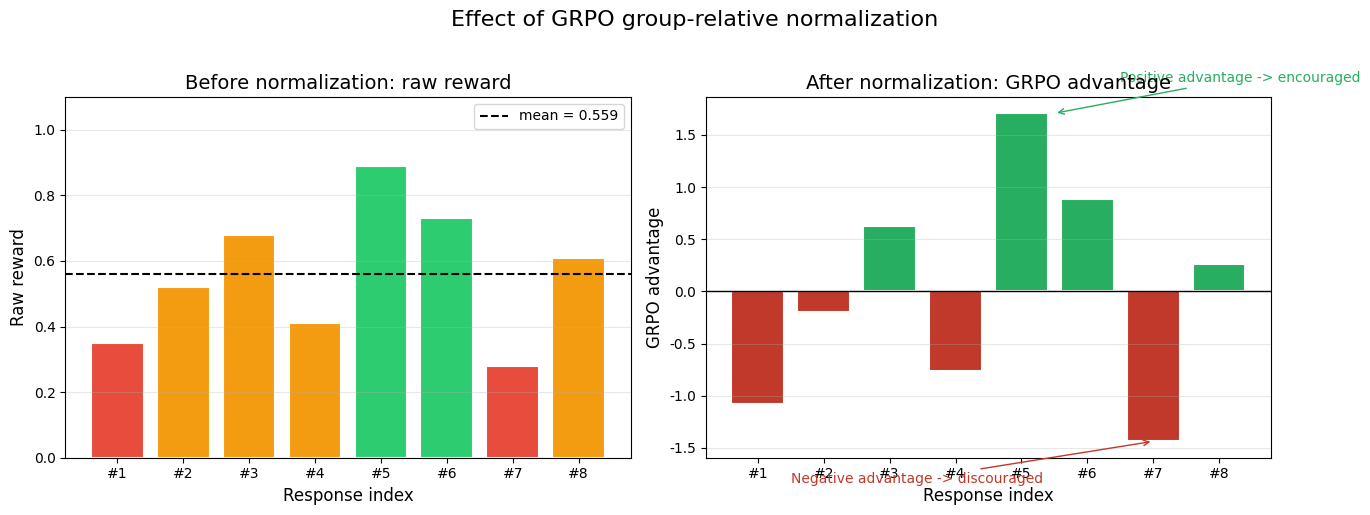
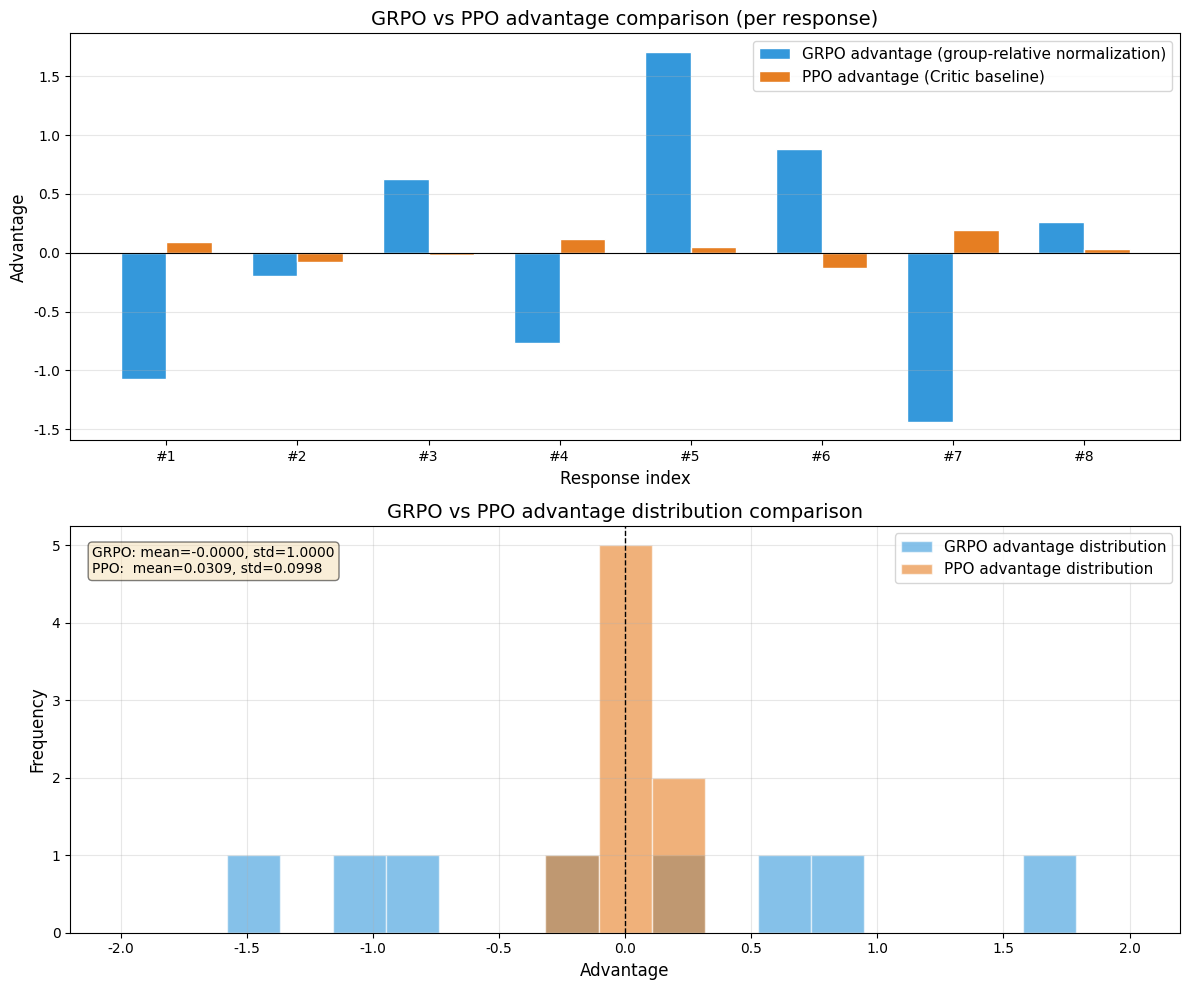

The matplotlib source for these figures, in order:
"""
Chapter 15: GRPO Core Mechanism Demo — Group Relative Policy Optimization
==========================================================

This script uses synthetic data to walk step by step through the core idea of
GRPO (Group Relative Policy Optimization):
  1. Generate a group of responses and obtain their raw rewards
  2. Compute the group's mean and standard deviation
  3. Obtain advantages via group-relative normalization
  4. Compare against the PPO Critic-baseline approach
  5. Visualize the reward distribution before/after normalization and compare advantages

Key innovations of GRPO:
  - No need to train an extra Value Network (Critic)
  - Uses the group-level statistics of multiple sampled responses to the same question as the baseline
  - Greatly simplifies the training pipeline while preserving the variance-reduction benefit of the advantage function

Core formula:
  advantage_i = (reward_i - mean(rewards)) / (std(rewards) + eps)

How to run:
  python grpo_mechanism.py
"""

import os
import numpy as np
import matplotlib.pyplot as plt

# Create the output directory
os.makedirs("output", exist_ok=True)

# Use a plain sans-serif font stack (English-only labels)
plt.rcParams['font.sans-serif'] = ['DejaVu Sans', 'Arial']
plt.rcParams['axes.unicode_minus'] = False


# ==========================================
# Part 1: GRPO group-relative advantage computation
# ==========================================
def compute_grpo_advantages(rewards):
    """
    The core operation of GRPO: normalize a group of rewards within the group to obtain advantages

    Formula:
        mean_r = mean(rewards)
        std_r  = std(rewards) + eps   (eps prevents division by zero)
        advantage_i = (reward_i - mean_r) / std_r

    Intuition:
        - advantage > 0 means this response is "better than the group average" and should be encouraged
        - advantage < 0 means this response is "worse than the group average" and should be discouraged
        - After normalization, advantages fluctuate around 0 with unit variance

    Args:
        rewards: numpy array, the raw reward values for a group of responses
    Returns:
        advantages: numpy array, the normalized advantage values
    """
    eps = 1e-8  # a tiny constant to prevent division by zero when std=0
    mean_r = rewards.mean()
    std_r = rewards.std() + eps
    advantages = (rewards - mean_r) / std_r
    return advantages


def compute_ppo_advantages(rewards, value_predictions):
    """
    PPO-style advantage computation: uses the Critic network's value prediction as a baseline

    Formula:
        advantage_i = reward_i - V(s_i)

    This requires training an additional Value Network to estimate V(s),
    which adds training complexity but is theoretically more precise.

    Args:
        rewards: numpy array, the raw reward values for a group of responses
        value_predictions: numpy array, the Critic network's value estimate for each state
    Returns:
        advantages: numpy array, the Critic-baseline advantage values
    """
    advantages = rewards - value_predictions
    return advantages


# ==========================================
# Part 2: Generate synthetic reward data
# ==========================================
def generate_synthetic_rewards(group_size=8, seed=42):
    """
    Generate a group of synthetic reward data, simulating the GRPO sampling process

    Scenario setup:
        Suppose we give the model a question and have it generate group_size different
        responses, then score each response with a reward model (or rule-based function).

    Rewards are set in the range [0, 1], simulating typical reward-model output:
        - 0.0 ~ 0.3: low-quality responses
        - 0.3 ~ 0.7: medium-quality responses
        - 0.7 ~ 1.0: high-quality responses

    Args:
        group_size: number of sampled responses per question (GRPO paper default is 8~16)
        seed: random seed, to ensure reproducibility
    Returns:
        rewards: numpy array of shape (group_size,)
    """
    np.random.seed(seed)
    # Simulate the rewards for a group of responses: mostly medium, a few good or bad
    rewards = np.array([0.35, 0.52, 0.68, 0.41, 0.89, 0.73, 0.28, 0.61])
    return rewards


def simulate_critic_predictions(rewards, noise_scale=0.08, seed=123):
    """
    Simulate the Critic network's value predictions in PPO

    In reality, the Critic is an independently trained neural network; here we simulate
    it by adding noise:
        V(s) ≈ reward + noise
    Critic predictions are usually close to, but not exactly, the true reward.

    Args:
        rewards: the array of true rewards
        noise_scale: the noise standard deviation, simulating the Critic's prediction error
        seed: random seed
    Returns:
        value_predictions: numpy array, the simulated Critic value predictions
    """
    np.random.seed(seed)
    noise = np.random.normal(0, noise_scale, size=rewards.shape)
    value_predictions = rewards + noise
    # Ensure the value predictions stay within a reasonable range
    value_predictions = np.clip(value_predictions, 0.0, 1.0)
    return value_predictions


# ==========================================
# Part 3: Step-by-step walkthrough of the GRPO computation
# ==========================================
def demonstrate_grpo_step_by_step():
    """
    Fully demonstrate GRPO's group-relative normalization process, printing detailed
    values at each step

    Steps:
        Step 1: show the raw rewards
        Step 2: compute the group statistics (mean and standard deviation)
        Step 3: normalize to obtain the GRPO advantages
        Step 4: sort by advantage
        Step 5: compare against PPO's Critic-baseline advantages
    """
    group_size = 8

    print("=" * 70)
    print("  GRPO Group-Relative Normalization Mechanism — Step-by-Step Demo")
    print("=" * 70)

    # ---------- Step 1: raw rewards ----------
    rewards = generate_synthetic_rewards(group_size=group_size)
    print(f"\n[Step 1] Raw rewards (group_size = {group_size})")
    print("-" * 70)
    print("  Scenario: give the model a question, generate 8 different responses, "
          "score them with a reward function")
    print()
    for i, r in enumerate(rewards):
        bar = "|" * int(r * 30)  # a simple text bar chart
        print(f"  Response {i+1}: reward = {r:.2f}  {bar}")

    # ---------- Step 2: group statistics ----------
    mean_r = rewards.mean()
    std_r = rewards.std()
    print(f"\n[Step 2] Group statistics")
    print("-" * 70)
    print(f"  Group mean(r) = {mean_r:.4f}")
    print(f"  Group std(r) = {std_r:.4f}")
    print(f"  std(r) + 1e-8 = {std_r + 1e-8:.4f}  (epsilon added to prevent division by zero)")

    # ---------- Step 3: GRPO normalized advantages ----------
    grpo_advantages = compute_grpo_advantages(rewards)
    print(f"\n[Step 3] GRPO normalized advantage = (reward - mean) / (std + eps)")
    print("-" * 70)
    for i in range(group_size):
        adv = grpo_advantages[i]
        sign = "+" if adv >= 0 else ""
        print(f"  Response {i+1}: ({rewards[i]:.2f} - {mean_r:.4f}) / {std_r + 1e-8:.4f}"
              f" = {sign}{adv:.4f}")

    print()
    print(f"  Mean of advantages: {grpo_advantages.mean():.6f}  (theoretically should be near 0)")
    print(f"  Std of advantages: {grpo_advantages.std():.6f}  (theoretically should be near 1)")

    # ---------- Step 4: sort by advantage ----------
    sorted_indices = np.argsort(grpo_advantages)[::-1]  # descending order
    print(f"\n[Step 4] Sorted by GRPO advantage (high to low)")
    print("-" * 70)
    print(f"  {'Rank':>4s}  {'Resp':>4s}  {'RawRwd':>8s}  {'GRPOAdv':>10s}  {'Interpretation'}")
    print(f"  {'----':>4s}  {'----':>4s}  {'--------':>8s}  {'----------':>10s}  {'----'}")
    for rank, idx in enumerate(sorted_indices):
        adv = grpo_advantages[idx]
        if adv > 0.5:
            interpretation = "significantly above group average, strongly encouraged"
        elif adv > 0:
            interpretation = "slightly above group average, moderately encouraged"
        elif adv > -0.5:
            interpretation = "slightly below group average, moderately discouraged"
        else:
            interpretation = "significantly below group average, strongly discouraged"
        print(f"  {rank+1:>4d}  {idx+1:>4d}  {rewards[idx]:>8.4f}  {adv:>+10.4f}  {interpretation}")

    # ---------- Step 5: comparison with PPO ----------
    value_preds = simulate_critic_predictions(rewards)
    ppo_advantages = compute_ppo_advantages(rewards, value_preds)
    print(f"\n[Step 5] GRPO vs PPO advantage comparison")
    print("-" * 70)
    print(f"  {'Resp':>4s}  {'RawRwd':>8s}  {'CriticPred':>10s}  "
          f"{'PPOAdv':>10s}  {'GRPOAdv':>10s}  {'Diff':>8s}")
    print(f"  {'----':>4s}  {'--------':>8s}  {'----------':>10s}  "
          f"{'----------':>10s}  {'----------':>10s}  {'--------':>8s}")
    for i in range(group_size):
        diff = grpo_advantages[i] - ppo_advantages[i]
        print(f"  {i+1:>4d}  {rewards[i]:>8.4f}  {value_preds[i]:>10.4f}  "
              f"{ppo_advantages[i]:>+10.4f}  {grpo_advantages[i]:>+10.4f}  {diff:>+8.4f}")

    print()
    print(f"  PPO advantages  -> mean: {ppo_advantages.mean():.4f}, std: {ppo_advantages.std():.4f}")
    print(f"  GRPO advantages -> mean: {grpo_advantages.mean():.6f}, std: {grpo_advantages.std():.4f}")
    print()
    print("  Key difference:")
    print("    PPO  advantage = reward - V(s), requires training an extra Critic network")
    print("    GRPO advantage = (reward - mean) / std, relies only on group statistics, no Critic needed")

    return rewards, grpo_advantages, ppo_advantages


# ==========================================
# Part 4: Visualization — reward before/after normalization
# ==========================================
def plot_reward_normalization(rewards, grpo_advantages):
    """
    Plot a bar chart comparing rewards before and after normalization

    Left plot: raw rewards (between 0 and 1)
    Right plot: GRPO-normalized advantages (fluctuating around 0)
    """
    fig, axes = plt.subplots(1, 2, figsize=(14, 5))

    group_size = len(rewards)
    x = np.arange(group_size)

    # Left plot: raw rewards
    colors_raw = []
    for r in rewards:
        if r >= 0.7:
            colors_raw.append('#2ecc71')   # green: high quality
        elif r >= 0.4:
            colors_raw.append('#f39c12')   # orange: medium quality
        else:
            colors_raw.append('#e74c3c')   # red: low quality

    axes[0].bar(x, rewards, color=colors_raw, edgecolor='white', linewidth=1.5)
    axes[0].axhline(y=rewards.mean(), color='black', linestyle='--',
                     linewidth=1.5, label=f'mean = {rewards.mean():.3f}')
    axes[0].set_xlabel('Response index', fontsize=12)
    axes[0].set_ylabel('Raw reward', fontsize=12)
    axes[0].set_title('Before normalization: raw reward', fontsize=14)
    axes[0].set_xticks(x)
    axes[0].set_xticklabels([f'#{i+1}' for i in range(group_size)])
    axes[0].legend(fontsize=10)
    axes[0].set_ylim(0, 1.1)
    axes[0].grid(True, alpha=0.3, axis='y')

    # Right plot: GRPO-normalized advantage
    colors_adv = []
    for a in grpo_advantages:
        if a > 0:
            colors_adv.append('#27ae60')   # green: positive advantage (encouraged)
        else:
            colors_adv.append('#c0392b')   # red: negative advantage (discouraged)

    axes[1].bar(x, grpo_advantages, color=colors_adv, edgecolor='white', linewidth=1.5)
    axes[1].axhline(y=0, color='black', linestyle='-', linewidth=1.0)
    axes[1].set_xlabel('Response index', fontsize=12)
    axes[1].set_ylabel('GRPO advantage', fontsize=12)
    axes[1].set_title('After normalization: GRPO advantage', fontsize=14)
    axes[1].set_xticks(x)
    axes[1].set_xticklabels([f'#{i+1}' for i in range(group_size)])
    axes[1].grid(True, alpha=0.3, axis='y')

    # Add annotations
    axes[1].annotate('Positive advantage -> encouraged', xy=(4.5, grpo_advantages[4]),
                      xytext=(5.5, grpo_advantages[4] + 0.3),
                      fontsize=10, color='#27ae60',
                      arrowprops=dict(arrowstyle='->', color='#27ae60'))
    axes[1].annotate('Negative advantage -> discouraged', xy=(6, grpo_advantages[6]),
                      xytext=(0.5, grpo_advantages[6] - 0.4),
                      fontsize=10, color='#c0392b',
                      arrowprops=dict(arrowstyle='->', color='#c0392b'))

    plt.suptitle('Effect of GRPO group-relative normalization', fontsize=16, y=1.02)
    plt.tight_layout()
    plt.savefig('output/grpo_reward_normalization.png', dpi=150, bbox_inches='tight')
    print("  Reward normalization comparison chart saved to output/grpo_reward_normalization.png")
    plt.show()


# ==========================================
# Part 5: Visualization — GRPO vs PPO advantage distribution comparison
# ==========================================
def plot_advantage_comparison(grpo_advantages, ppo_advantages):
    """
    Plot a comparison of the GRPO and PPO advantage distributions

    Top plot: side-by-side bar chart of advantages from both methods
    Bottom plot: histogram of the advantage-value distributions
    """
    fig, axes = plt.subplots(2, 1, figsize=(12, 10))

    group_size = len(grpo_advantages)
    x = np.arange(group_size)
    bar_width = 0.35

    # Top plot: side-by-side bar chart
    bars1 = axes[0].bar(x - bar_width/2, grpo_advantages, bar_width,
                        label='GRPO advantage (group-relative normalization)', color='#3498db',
                        edgecolor='white', linewidth=1.0)
    bars2 = axes[0].bar(x + bar_width/2, ppo_advantages, bar_width,
                        label='PPO advantage (Critic baseline)', color='#e67e22',
                        edgecolor='white', linewidth=1.0)
    axes[0].axhline(y=0, color='black', linestyle='-', linewidth=0.8)
    axes[0].set_xlabel('Response index', fontsize=12)
    axes[0].set_ylabel('Advantage', fontsize=12)
    axes[0].set_title('GRPO vs PPO advantage comparison (per response)', fontsize=14)
    axes[0].set_xticks(x)
    axes[0].set_xticklabels([f'#{i+1}' for i in range(group_size)])
    axes[0].legend(fontsize=11)
    axes[0].grid(True, alpha=0.3, axis='y')

    # Bottom plot: distribution histogram
    bins = np.linspace(-2, 2, 20)
    axes[1].hist(grpo_advantages, bins=bins, alpha=0.6, color='#3498db',
                 label='GRPO advantage distribution', edgecolor='white')
    axes[1].hist(ppo_advantages, bins=bins, alpha=0.6, color='#e67e22',
                 label='PPO advantage distribution', edgecolor='white')
    axes[1].axvline(x=0, color='black', linestyle='--', linewidth=1.0)
    axes[1].set_xlabel('Advantage', fontsize=12)
    axes[1].set_ylabel('Frequency', fontsize=12)
    axes[1].set_title('GRPO vs PPO advantage distribution comparison', fontsize=14)
    axes[1].legend(fontsize=11)
    axes[1].grid(True, alpha=0.3)

    # Add statistics text
    stats_text = (
        f"GRPO: mean={grpo_advantages.mean():.4f}, std={grpo_advantages.std():.4f}\n"
        f"PPO:  mean={ppo_advantages.mean():.4f}, std={ppo_advantages.std():.4f}"
    )
    axes[1].text(0.02, 0.95, stats_text, transform=axes[1].transAxes,
                 fontsize=10, verticalalignment='top',
                 bbox=dict(boxstyle='round', facecolor='wheat', alpha=0.5))

    plt.tight_layout()
    plt.savefig('output/grpo_vs_ppo_advantages.png', dpi=150, bbox_inches='tight')
    print("  Advantage distribution comparison chart saved to output/grpo_vs_ppo_advantages.png")
    plt.show()


# ==========================================
# Part 6: Multiple experiments — demonstrating GRPO's stability
# ==========================================
def run_multiple_groups(num_groups=5, group_size=8):
    """
    Run multiple experiments to show GRPO's behavior under different reward distributions

    Compares the statistical properties of GRPO vs. PPO advantages:
        - Whether the mean stays reliably near 0
        - Whether the standard deviation stays reliably near 1
    """
    print("\n" + "=" * 70)
    print("  Multiple Experiments: Stability of GRPO Normalization")
    print("=" * 70)
    print()
    print(f"  Setup: {num_groups} groups, {group_size} responses per group")
    print()

    grpo_stats = {"mean": [], "std": []}
    ppo_stats = {"mean": [], "std": []}

    for g in range(num_groups):
        # Randomly generate a different reward distribution for each group
        np.random.seed(g * 10 + 7)
        # Simulate problems of varying difficulty: different reward distributions
        base = np.random.uniform(0.2, 0.8)
        spread = np.random.uniform(0.1, 0.3)
        rewards = np.clip(np.random.normal(base, spread, size=group_size), 0.0, 1.0)

        # Compute GRPO advantages
        grpo_adv = compute_grpo_advantages(rewards)
        grpo_stats["mean"].append(grpo_adv.mean())
        grpo_stats["std"].append(grpo_adv.std())

        # Compute PPO advantages
        value_preds = simulate_critic_predictions(rewards, noise_scale=0.1, seed=g * 5 + 3)
        ppo_adv = compute_ppo_advantages(rewards, value_preds)
        ppo_stats["mean"].append(ppo_adv.mean())
        ppo_stats["std"].append(ppo_adv.std())

        print(f"  Group {g+1}:")
        print(f"    Raw reward: mean={rewards.mean():.4f}, std={rewards.std():.4f}")
        print(f"    GRPO advantage: mean={grpo_adv.mean():.6f}, std={grpo_adv.std():.4f}")
        print(f"    PPO  advantage: mean={ppo_adv.mean():.4f}, std={ppo_adv.std():.4f}")

    print()
    print("  [Summary statistics]")
    print(f"  GRPO advantage mean -> mean: {np.mean(grpo_stats['mean']):.6f}, "
          f"std: {np.std(grpo_stats['mean']):.6f}")
    print(f"  GRPO advantage std -> mean: {np.mean(grpo_stats['std']):.4f}, "
          f"std: {np.std(grpo_stats['std']):.4f}")
    print()
    print(f"  PPO  advantage mean -> mean: {np.mean(ppo_stats['mean']):.4f}, "
          f"std: {np.std(ppo_stats['mean']):.4f}")
    print(f"  PPO  advantage std -> mean: {np.mean(ppo_stats['std']):.4f}, "
          f"std: {np.std(ppo_stats['std']):.4f}")
    print()
    print("  Conclusion: GRPO's advantage mean is strictly 0 (mathematically guaranteed), "
          "and its standard deviation is strictly 1.")
    print("  Whereas PPO's advantage statistics depend on the quality of the Critic network, and vary.")


# ==========================================
# Entry point
# ==========================================
if __name__ == "__main__":
    # Step-by-step demo of the core GRPO computation
    rewards, grpo_advantages, ppo_advantages = demonstrate_grpo_step_by_step()

    # Visualization: reward before/after normalization
    print("\n" + "=" * 70)
    print("  Generating visualizations...")
    print("=" * 70)
    plot_reward_normalization(rewards, grpo_advantages)

    # Visualization: GRPO vs PPO advantage distribution comparison
    plot_advantage_comparison(grpo_advantages, ppo_advantages)

    # Multiple experiments
    run_multiple_groups()

    # Final summary
    print("\n" + "=" * 70)
    print("  GRPO Core Mechanism Summary")
    print("=" * 70)
    print("""
  The core idea of GRPO (Group Relative Policy Optimization):

  1. For the same question, generate a group of multiple responses
  2. Score each response using a reward function (rule-based or a model)
  3. Normalize within the group:
     advantage = (reward - mean) / (std + eps)
  4. Update the policy using the normalized advantage values

  Advantages over PPO:
    - No need to train a Critic (Value Network), saving substantial compute
    - Group-relative normalization naturally guarantees a mean advantage of 0 and variance of 1
    - A simpler training pipeline with fewer hyperparameters

  Advantages over DPO:
    - No need for paired preference data (chosen/rejected)
    - Only requires a verifiable reward signal (rule-based or model-based)
    - Especially well suited to tasks with a clear correct answer, like math reasoning (RLVR)

  DeepSeek-R1 achieved its leap in reasoning ability precisely by using GRPO + RLVR.
    """)
